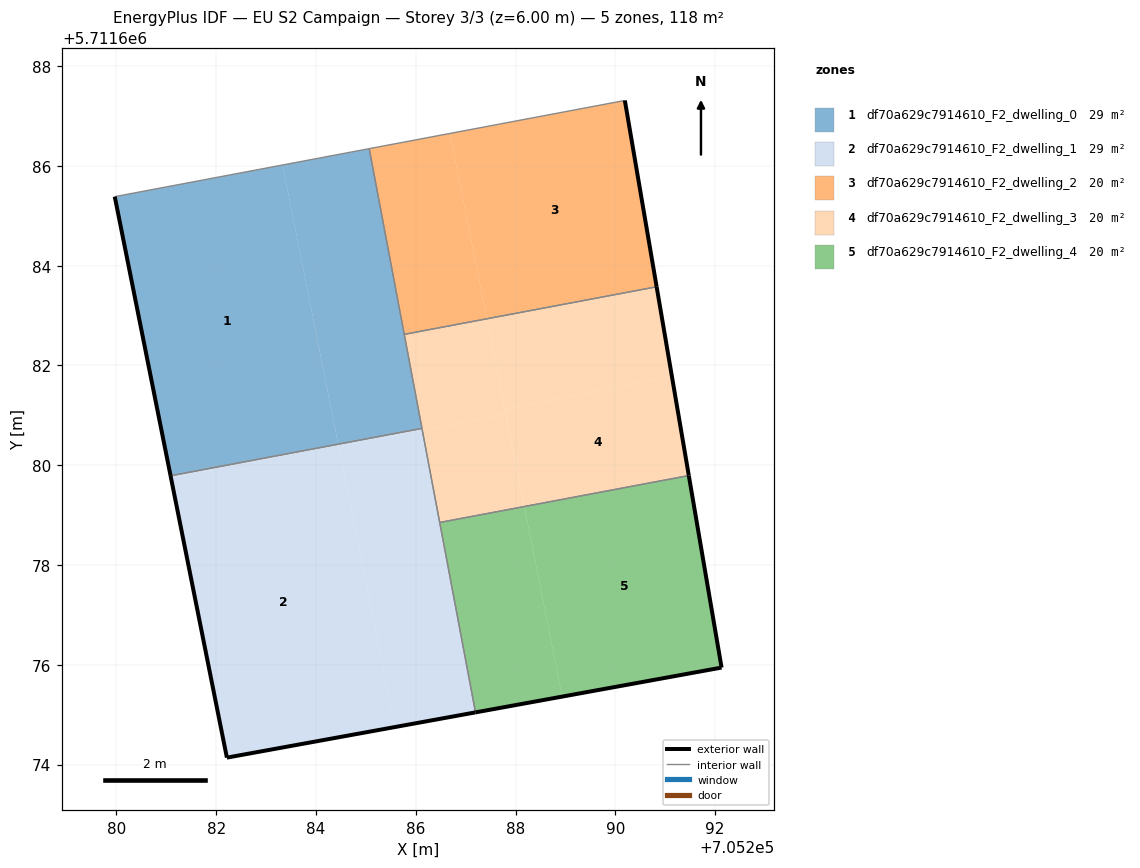
=== STOREY PLAN SPEC (per zone: floor XY polygon, exterior-wall plan segments, windows/doors) ===
zone 1: df70a629c7914610_F2_dwelling_0  (29.4 m²)
  floor: (705284.45, 5711680.42) (705283.33, 5711686.02) (705279.97, 5711685.38) (705281.08, 5711679.79)
  floor: (705286.12, 5711680.74) (705285.07, 5711686.35) (705283.33, 5711686.02) (705284.45, 5711680.42)
  exterior wall: (705281.08, 5711679.79) – (705279.97, 5711685.38)  [5.7 m]
  interior walls: 4
zone 2: df70a629c7914610_F2_dwelling_1  (29.4 m²)
  floor: (705285.58, 5711674.75) (705284.45, 5711680.41) (705281.09, 5711679.74) (705282.21, 5711674.14)
  floor: (705284.45, 5711680.41) (705284.45, 5711680.42) (705281.08, 5711679.79) (705281.09, 5711679.74)
  floor: (705287.20, 5711675.05) (705286.13, 5711680.70) (705284.46, 5711680.36) (705285.58, 5711674.75)
  floor: (705286.13, 5711680.70) (705286.12, 5711680.74) (705284.45, 5711680.42) (705284.46, 5711680.36)
  exterior wall: (705287.20, 5711675.04) – (705282.21, 5711674.14)  [5.1 m]
  exterior wall: (705282.21, 5711674.14) – (705281.08, 5711679.79)  [5.8 m]
  interior walls: 3
zone 3: df70a629c7914610_F2_dwelling_2  (19.6 m²)
  floor: (705287.43, 5711682.94) (705286.69, 5711686.65) (705285.07, 5711686.35) (705285.77, 5711682.62)
  floor: (705290.83, 5711683.58) (705290.19, 5711687.31) (705286.69, 5711686.65) (705287.43, 5711682.94)
  exterior wall: (705290.19, 5711687.31) – (705290.83, 5711683.58)  [3.8 m]
  interior walls: 3
zone 4: df70a629c7914610_F2_dwelling_3  (19.6 m²)
  floor: (705291.47, 5711679.79) (705291.13, 5711681.78) (705287.79, 5711681.12) (705288.18, 5711679.17)
  floor: (705291.13, 5711681.78) (705290.83, 5711683.58) (705287.43, 5711682.94) (705287.79, 5711681.12)
  floor: (705287.81, 5711681.03) (705287.43, 5711682.94) (705285.77, 5711682.62) (705286.12, 5711680.74) (705286.13, 5711680.70)
  floor: (705288.18, 5711679.17) (705287.81, 5711681.03) (705286.13, 5711680.70) (705286.48, 5711678.85)
  exterior wall: (705290.83, 5711683.58) – (705291.47, 5711679.79)  [3.8 m]
  interior walls: 4
zone 5: df70a629c7914610_F2_dwelling_4  (19.6 m²)
  floor: (705288.94, 5711675.36) (705288.18, 5711679.17) (705286.48, 5711678.85) (705287.20, 5711675.05)
  floor: (705292.13, 5711675.94) (705291.47, 5711679.79) (705288.18, 5711679.17) (705288.94, 5711675.36)
  exterior wall: (705291.47, 5711679.79) – (705292.13, 5711675.94)  [3.9 m]
  exterior wall: (705292.13, 5711675.94) – (705287.20, 5711675.04)  [5.0 m]
  interior walls: 2

=== DERIVED (storey summary) ===
Building: EU S2 Campaign
Storey: 3 of 3  (floor level z = 6.00 m)
Storey gross floor area: 117.8 m²
Zones on this storey: 5
  - df70a629c7914610_F2_dwelling_0: floor 29.4 m²; exterior wall 5.7 m (17.1 m²); WWR 0.0%
  - df70a629c7914610_F2_dwelling_1: floor 29.4 m²; exterior wall 10.8 m (32.5 m²); WWR 0.0%
  - df70a629c7914610_F2_dwelling_2: floor 19.6 m²; exterior wall 3.8 m (11.4 m²); WWR 0.0%
  - df70a629c7914610_F2_dwelling_3: floor 19.6 m²; exterior wall 3.8 m (11.5 m²); WWR 0.0%
  - df70a629c7914610_F2_dwelling_4: floor 19.6 m²; exterior wall 8.9 m (26.8 m²); WWR 0.0%
Zone adjacency (shared interzone walls):
  - df70a629c7914610_F2_dwelling_0 ↔ df70a629c7914610_F2_dwelling_1
  - df70a629c7914610_F2_dwelling_0 ↔ df70a629c7914610_F2_dwelling_2
  - df70a629c7914610_F2_dwelling_0 ↔ df70a629c7914610_F2_dwelling_3
  - df70a629c7914610_F2_dwelling_1 ↔ df70a629c7914610_F2_dwelling_3
  - df70a629c7914610_F2_dwelling_1 ↔ df70a629c7914610_F2_dwelling_4
  - df70a629c7914610_F2_dwelling_2 ↔ df70a629c7914610_F2_dwelling_3
  - df70a629c7914610_F2_dwelling_3 ↔ df70a629c7914610_F2_dwelling_4